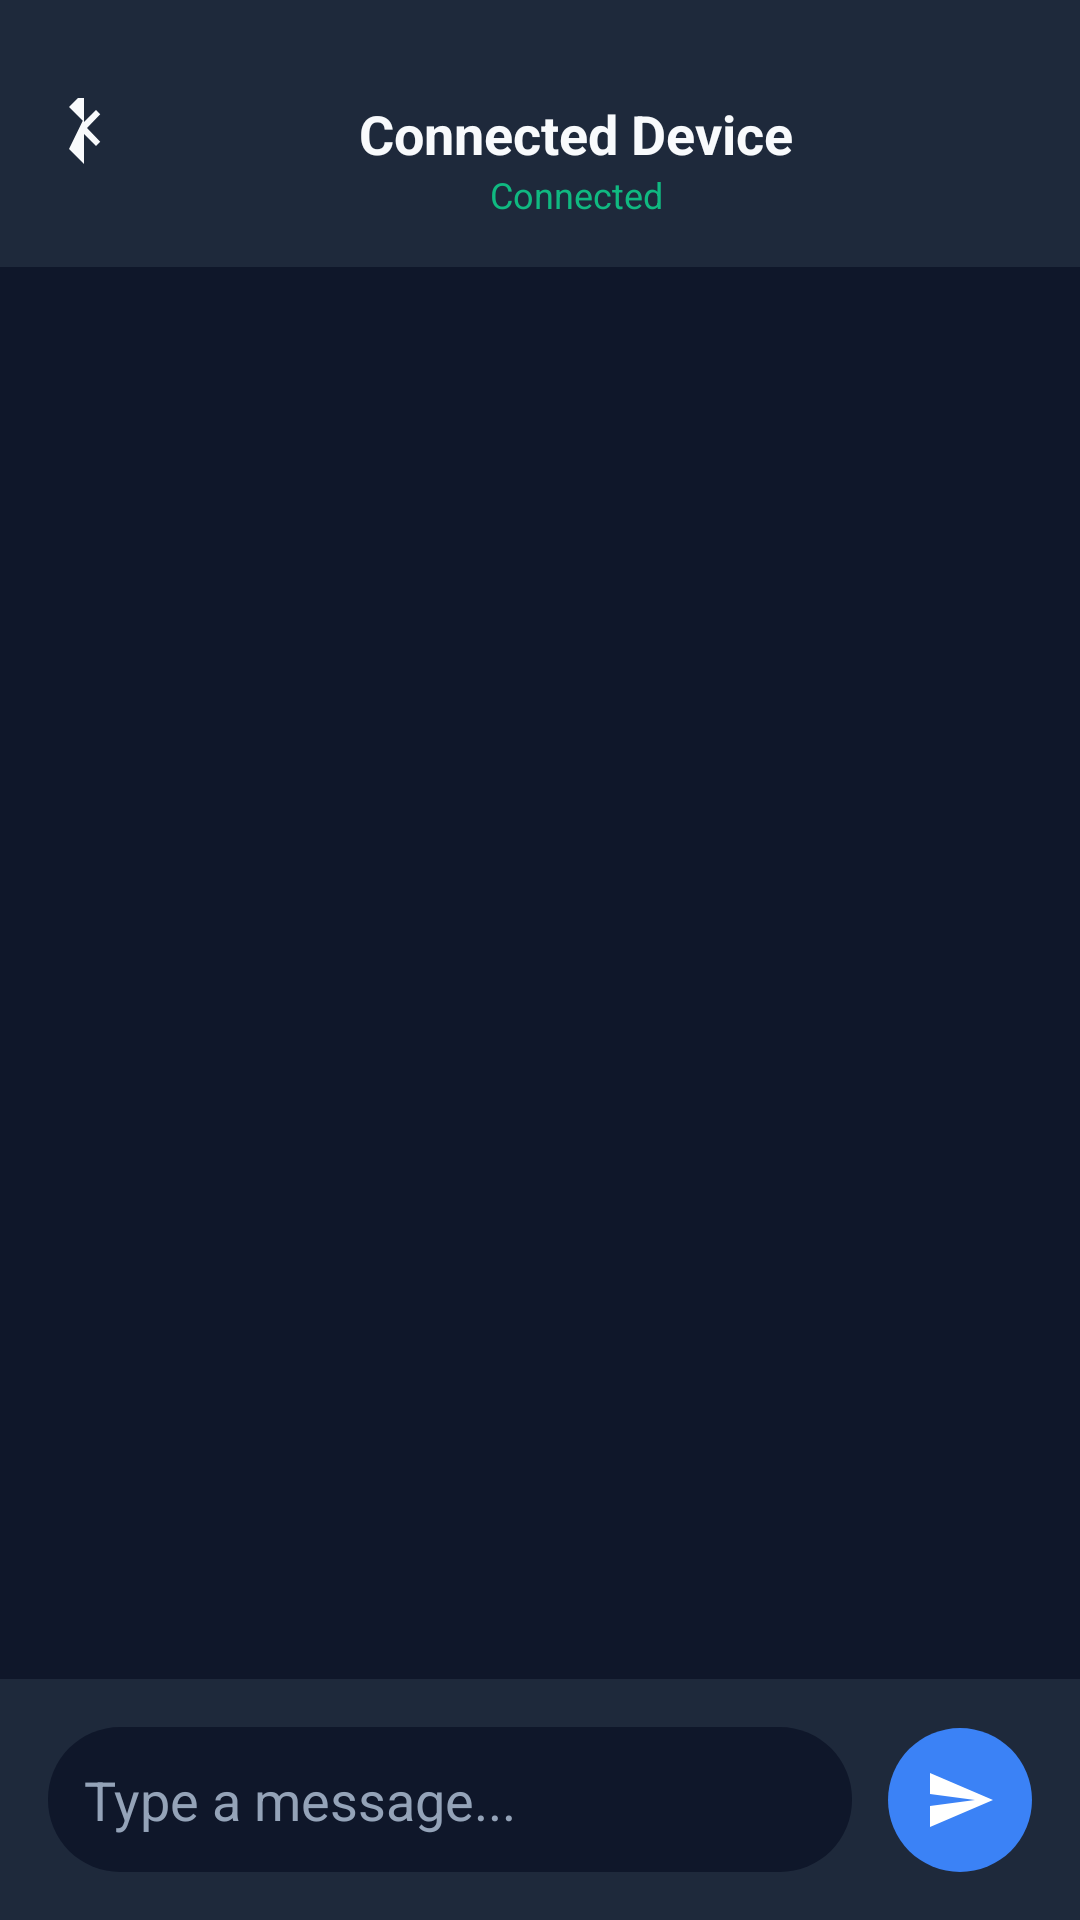

The Android layout XML behind this screen, and the referenced resources:
<!-- AndroidManifest.xml: application theme Theme.FinalbluetoothchtApp -->
<!-- res/layout/activity_chat.xml -->
<?xml version="1.0" encoding="utf-8"?>
<androidx.constraintlayout.widget.ConstraintLayout xmlns:android="http://schemas.android.com/apk/res/android"
    xmlns:app="http://schemas.android.com/apk/res-auto"
    android:layout_width="match_parent"
    android:layout_height="match_parent"
    android:background="@color/background_dark">

    
    <androidx.constraintlayout.widget.ConstraintLayout
        android:id="@+id/toolbar"
        android:layout_width="match_parent"
        android:layout_height="wrap_content"
        android:padding="16dp"
        android:background="@color/surface_dark"
        app:layout_constraintTop_toTopOf="parent">

        <ImageView
            android:id="@+id/btnBack"
            android:layout_width="24dp"
            android:layout_height="24dp"
            android:src="@drawable/ic_bluetooth"
            android:rotation="180"
            app:tint="@color/text_primary"
            app:layout_constraintStart_toStartOf="parent"
            app:layout_constraintTop_toTopOf="parent"
            app:layout_constraintBottom_toBottomOf="parent"/>

        <TextView
            android:id="@+id/tvChatTitle"
            android:layout_width="wrap_content"
            android:layout_height="wrap_content"
            android:text="Connected Device"
            android:textColor="@color/text_primary"
            android:textSize="18sp"
            android:textStyle="bold"
            app:layout_constraintStart_toEndOf="@id/btnBack"
            app:layout_constraintEnd_toEndOf="parent"
            app:layout_constraintTop_toTopOf="parent"
            app:layout_constraintBottom_toBottomOf="parent"/>

        <TextView
            android:id="@+id/tvStatus"
            android:layout_width="wrap_content"
            android:layout_height="wrap_content"
            android:text="Connected"
            android:textColor="@color/accent_green"
            android:textSize="12sp"
            app:layout_constraintTop_toBottomOf="@id/tvChatTitle"
            app:layout_constraintStart_toStartOf="@id/tvChatTitle"
            app:layout_constraintEnd_toEndOf="@id/tvChatTitle"/>

    </androidx.constraintlayout.widget.ConstraintLayout>

    <androidx.recyclerview.widget.RecyclerView
        android:id="@+id/rvMessages"
        android:layout_width="match_parent"
        android:layout_height="0dp"
        android:paddingBottom="16dp"
        android:clipToPadding="false"
        app:layout_constraintTop_toBottomOf="@id/toolbar"
        app:layout_constraintBottom_toTopOf="@id/layoutInput"/>

    
    <androidx.constraintlayout.widget.ConstraintLayout
        android:id="@+id/layoutInput"
        android:layout_width="match_parent"
        android:layout_height="wrap_content"
        android:padding="16dp"
        android:background="@color/surface_dark"
        app:layout_constraintBottom_toBottomOf="parent">

        <EditText
            android:id="@+id/etMessage"
            android:layout_width="0dp"
            android:layout_height="wrap_content"
            android:background="@drawable/bg_input_field"
            android:hint="Type a message..."
            android:textColorHint="@color/text_secondary"
            android:textColor="@color/text_primary"
            android:padding="12dp"
            android:layout_marginEnd="12dp"
            app:layout_constraintStart_toStartOf="parent"
            app:layout_constraintEnd_toStartOf="@id/btnSend"
            app:layout_constraintTop_toTopOf="parent"
            app:layout_constraintBottom_toBottomOf="parent"/>

        <ImageView
            android:id="@+id/btnSend"
            android:layout_width="48dp"
            android:layout_height="48dp"
            android:background="@drawable/bg_send_button"
            android:padding="12dp"
            android:src="@drawable/ic_send"
            app:tint="@color/white"
            app:layout_constraintEnd_toEndOf="parent"
            app:layout_constraintTop_toTopOf="parent"
            app:layout_constraintBottom_toBottomOf="parent"/>

    </androidx.constraintlayout.widget.ConstraintLayout>

</androidx.constraintlayout.widget.ConstraintLayout>
<!-- resources referenced by this layout -->
<resources>
  <color name="accent_green">#10B981</color>
  <color name="background_dark">#0F172A</color>
  <color name="surface_dark">#1E293B</color>
  <color name="text_primary">#F8FAFC</color>
  <color name="text_secondary">#94A3B8</color>
  <color name="white">#FFFFFFFF</color>
  <!-- drawable bg_input_field (drawable) -->
  <?xml version="1.0" encoding="utf-8"?>
  <shape xmlns:android="http://schemas.android.com/apk/res/android">
      <solid android:color="@color/background_dark"/>
      <corners android:radius="24dp"/>
  </shape>
  <!-- drawable bg_send_button (drawable) -->
  <?xml version="1.0" encoding="utf-8"?>
  <selector xmlns:android="http://schemas.android.com/apk/res/android">
  
      
      <item android:state_pressed="true">
          <shape android:shape="oval">
              <solid android:color="@color/primary_blue_dark"/>
              <size android:width="48dp" android:height="48dp"/>
          </shape>
      </item>
  
      
      <item>
          <shape android:shape="oval">
              <solid android:color="@color/primary_blue"/>
              <size android:width="48dp" android:height="48dp"/>
          </shape>
      </item>
  </selector>
  <!-- drawable ic_bluetooth (drawable) -->
  <vector xmlns:android="http://schemas.android.com/apk/res/android"
      android:width="24dp"
      android:height="24dp"
      android:viewportWidth="24"
      android:viewportHeight="24">
      <path
          android:fillColor="@color/primary_blue"
          android:pathData="M17,7l-5,-5v10l-4,-4l-1.41,1.41L11,14l-4.41,4.59L8,20l4,-4v10l5,-5l-4.59,-4.59L17,7z"/>
  </vector>
  <!-- drawable ic_send (drawable) -->
  <vector xmlns:android="http://schemas.android.com/apk/res/android"
      android:width="24dp"
      android:height="24dp"
      android:viewportWidth="24"
      android:viewportHeight="24">
      <path
          android:fillColor="@color/white"
          android:pathData="M2,21l21,-9L2,3v7l15,2l-15,2v7z"/>
  </vector>
  <style name="Theme.FinalbluetoothchtApp" parent="Base.Theme.FinalbluetoothchtApp" />
  <color name="primary_blue_dark">#1E40AF</color>
  <color name="primary_blue">#3B82F6</color>
  <style name="Base.Theme.FinalbluetoothchtApp" parent="Theme.Material3.DayNight.NoActionBar">
          
          <item name="colorPrimary">@color/primary_blue</item>
          <item name="android:windowBackground">@color/background_dark</item>
          <item name="android:statusBarColor">@color/background_dark</item>
          <item name="android:windowLightStatusBar">false</item>
          <item name="colorSurface">@color/surface_dark</item>
          <item name="colorOnSurface">@color/text_primary</item>
      </style>
</resources>
